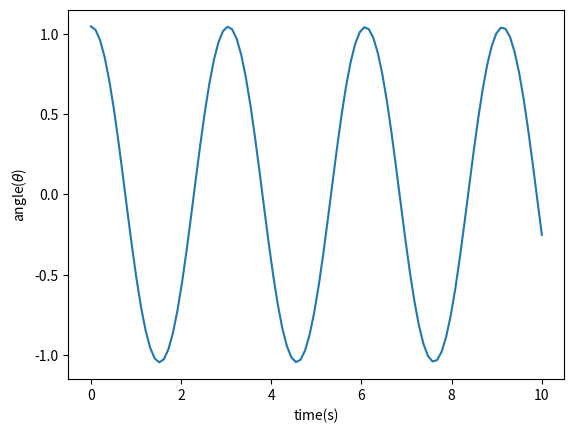

Source code (Python):
from scipy.integrate import solve_ivp
from scipy import constants
import numpy as np
import matplotlib.pyplot as plt
y0 = [constants.pi/3, 0]
t_span = [0, 10]
t = np.linspace(0, 10, 100)


def pend(t, y):
    return [y[1], -constants.g/2*np.sin(y[0])]


sol = solve_ivp(pend, t_span, y0, t_eval=t)
plt.plot(sol.t, sol.y[0])
plt.ylabel(r'angle($\theta$)')
plt.xlabel('time(s)')
plt.show()
